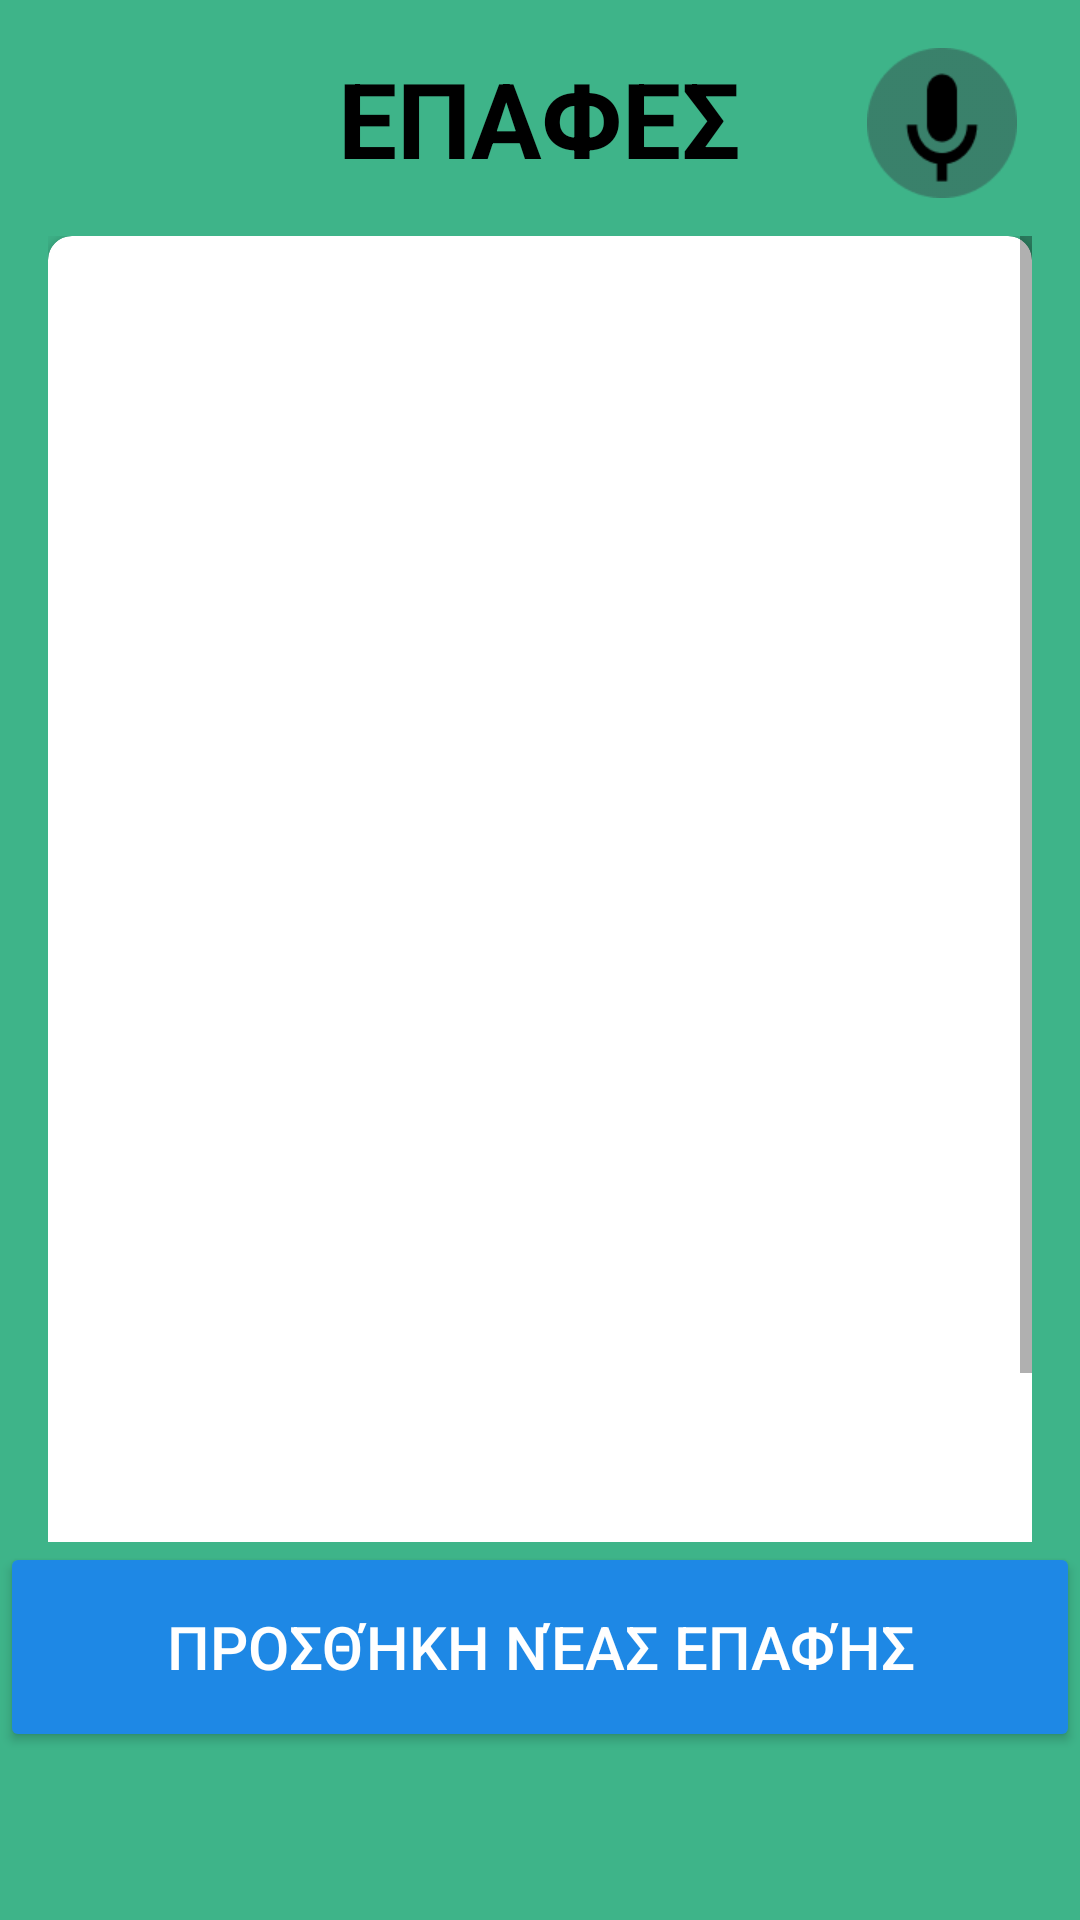

Android layout source for this screen:
<!-- AndroidManifest.xml: application theme Theme.HCI_App -->
<!-- res/layout/contacts.xml -->
<?xml version="1.0" encoding="utf-8"?>
<androidx.constraintlayout.widget.ConstraintLayout xmlns:android="http://schemas.android.com/apk/res/android"
    xmlns:app="http://schemas.android.com/apk/res-auto"
    xmlns:tools="http://schemas.android.com/tools"
    android:layout_width="match_parent"
    android:layout_height="match_parent"
    android:background="#3eb489"
    tools:context=".ContactsActivity">

    <TextView
        android:id="@+id/tvContacts"
        android:layout_width="wrap_content"
        android:layout_height="wrap_content"
        android:layout_marginTop="16dp"
        android:text="ΕΠΑΦΕΣ"
        android:textColor="#000000"
        android:textSize="35sp"
        android:textStyle="bold"
        app:layout_constraintEnd_toEndOf="parent"
        app:layout_constraintHorizontal_bias="0.498"
        app:layout_constraintStart_toStartOf="parent"
        app:layout_constraintTop_toTopOf="parent" />

    <ImageButton
        android:id="@+id/button_microphone"
        android:layout_width="60dp"
        android:layout_height="50dp"
        android:scaleType="fitCenter"
        android:src="@drawable/microphone"
        android:background="@android:color/transparent"
        app:layout_constraintTop_toTopOf="parent"
        app:layout_constraintEnd_toEndOf="parent"
        android:layout_marginTop="16dp"
        android:layout_marginEnd="16dp"
        android:contentDescription="Μικρόφωνο"
        />

    <ScrollView
        android:id="@+id/scrollViewContacts"
        android:layout_width="0dp"
        android:layout_height="0dp"
        app:layout_constraintStart_toStartOf="parent"
        app:layout_constraintEnd_toEndOf="parent"
        app:layout_constraintTop_toBottomOf="@id/tvContacts"
        app:layout_constraintBottom_toTopOf="@id/btnAddContact"
        android:layout_marginStart="16dp"
        android:layout_marginEnd="16dp"
        android:layout_marginTop="16dp">

        <androidx.cardview.widget.CardView
            android:id="@+id/cardView_reminders"
            android:layout_width="match_parent"
            android:layout_height="wrap_content"
            app:cardCornerRadius="8dp"
            app:cardElevation="4dp">

            <LinearLayout
                android:id="@+id/contactListLayout"
                android:layout_width="match_parent"
                android:layout_height="500dp"
                android:orientation="vertical"
                android:padding="16dp">
            </LinearLayout>
        </androidx.cardview.widget.CardView>

    </ScrollView>

    <Button
        android:id="@+id/btnAddContact"
        android:layout_width="0dp"
        android:layout_height="70dp"
        android:layout_marginBottom="56dp"
        android:backgroundTint="#1E88E5"
        android:text="Προσθήκη νέας επαφής"
        android:textColor="#FFFFFF"
        android:textSize="20sp"
        app:layout_constraintBottom_toBottomOf="parent"
        app:layout_constraintEnd_toEndOf="parent"
        app:layout_constraintHorizontal_bias="0.0"
        app:layout_constraintStart_toStartOf="parent" />

</androidx.constraintlayout.widget.ConstraintLayout>
<!-- resources referenced by this layout -->
<resources>
  <!-- drawable microphone: png bitmap (drawable, 2048 bytes) -->
  <style name="Theme.HCI_App" parent="Theme.AppCompat.Light.NoActionBar">
          
   
      </style>
</resources>
